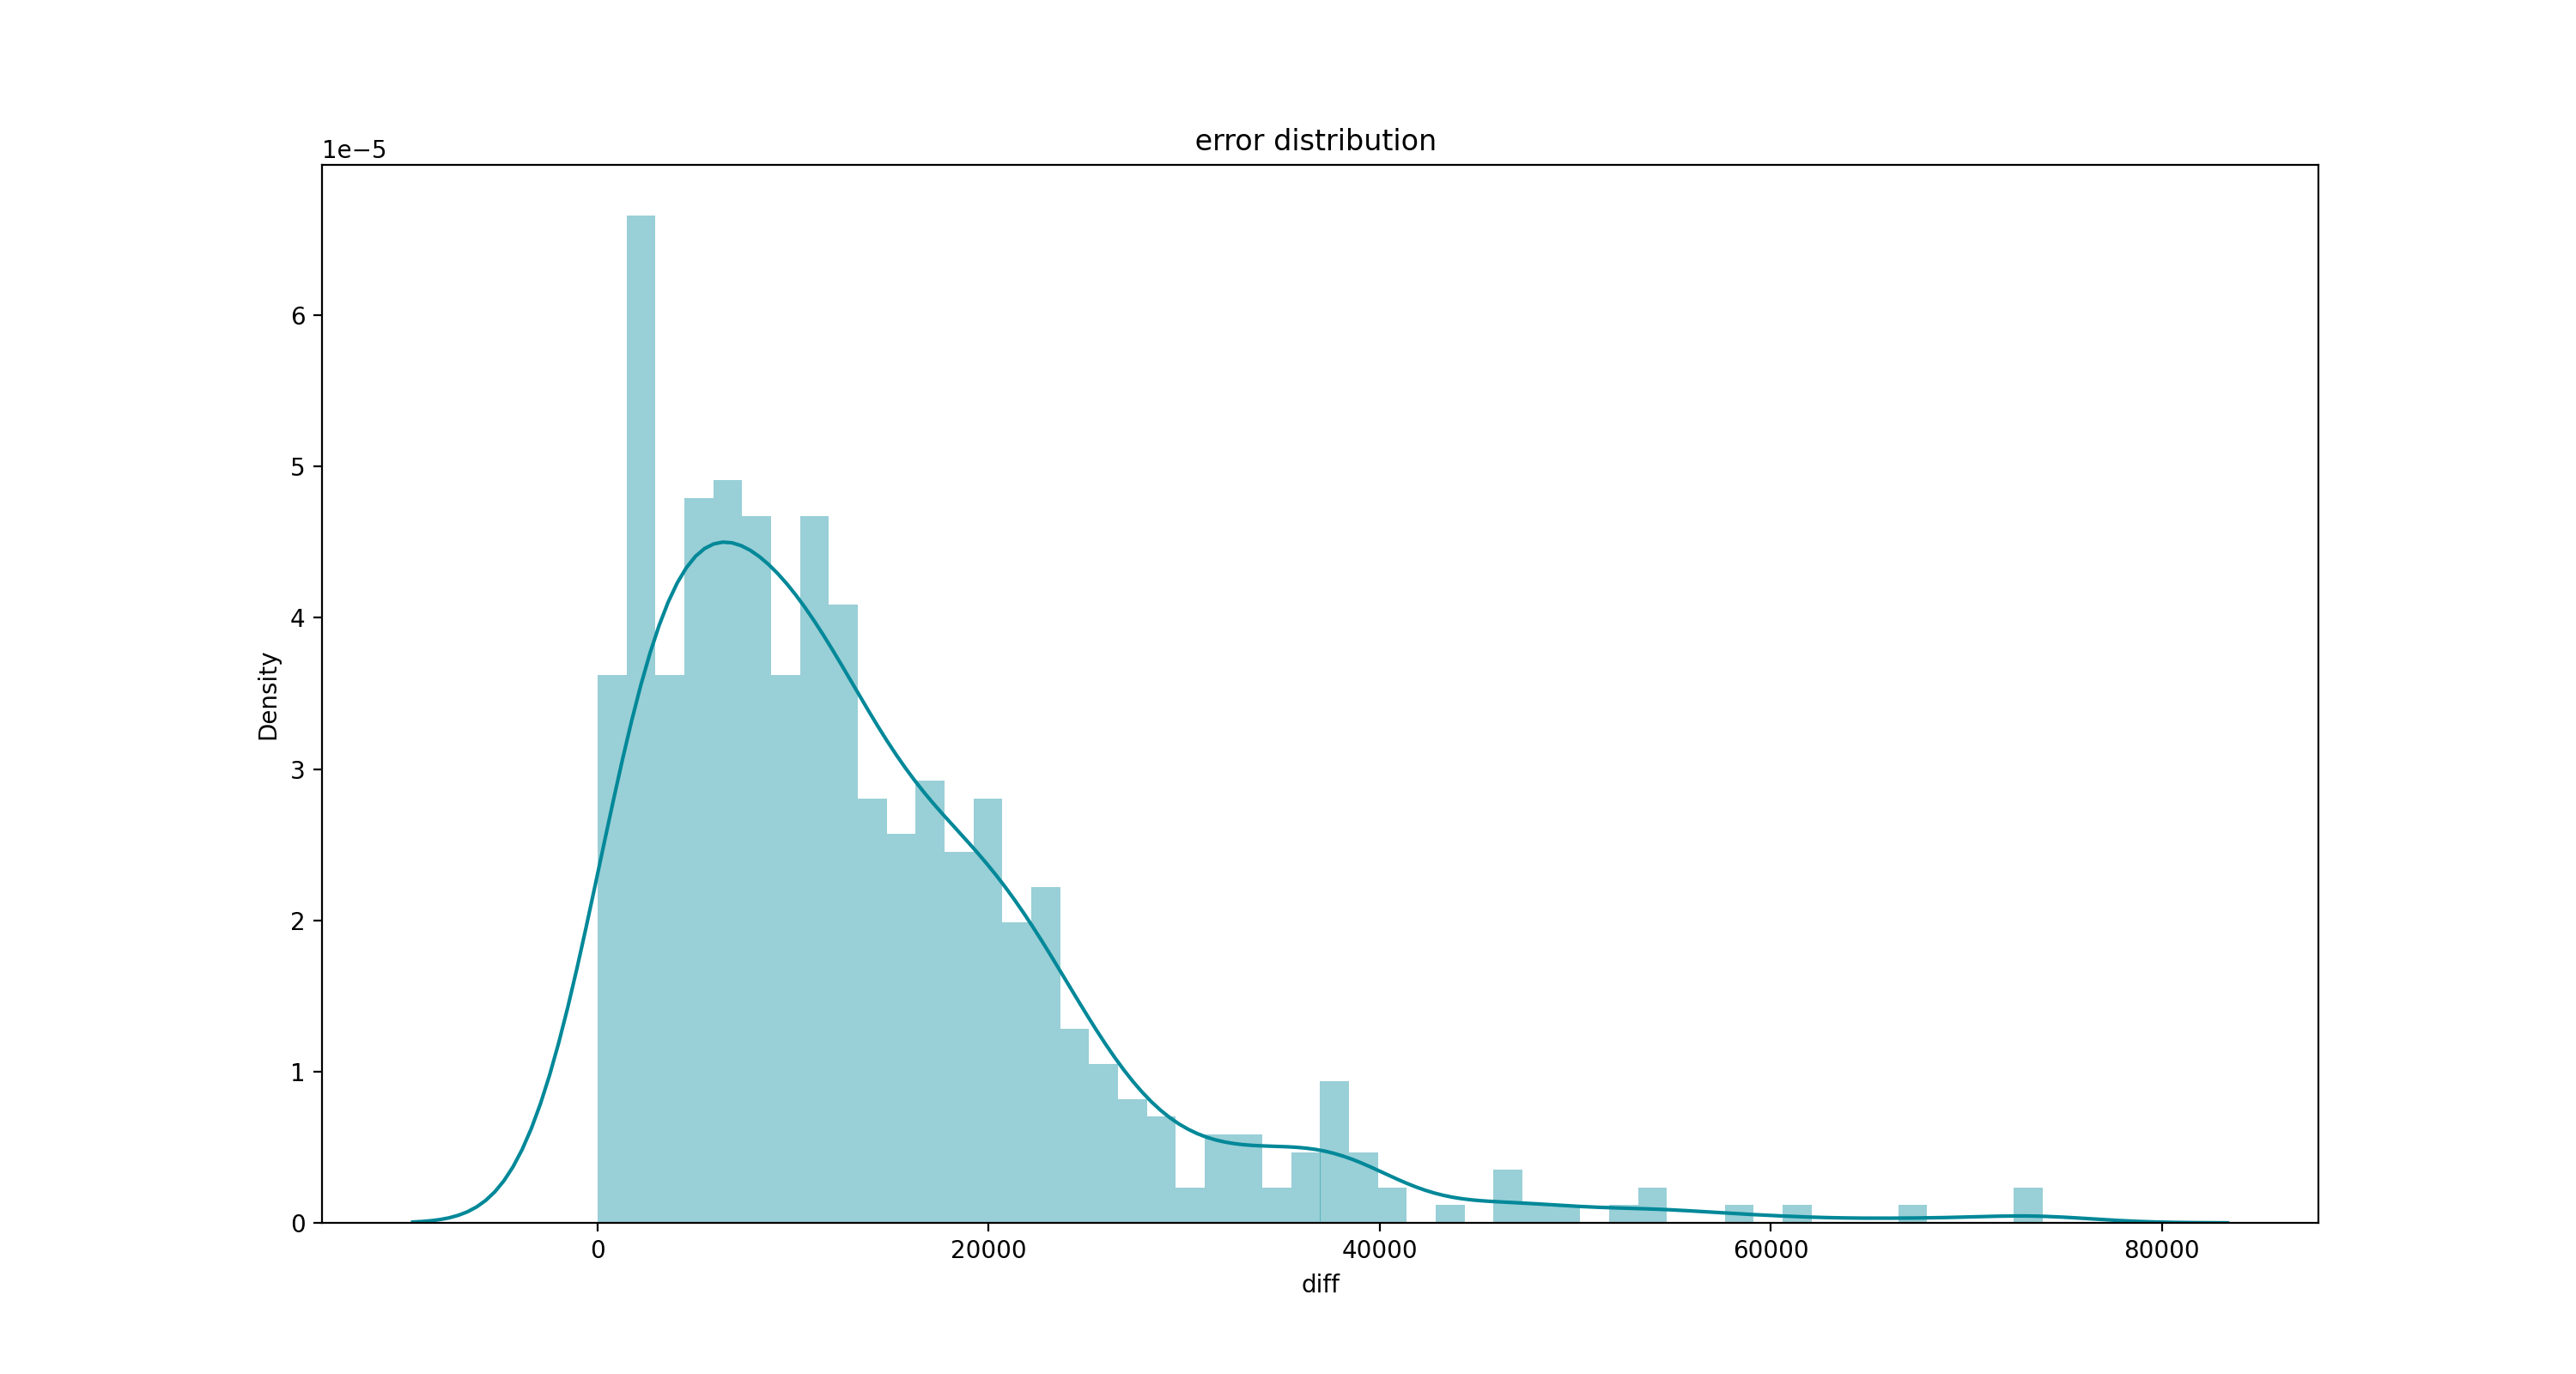

The file beside this chart, header and first rows:
, date, y_pred, y, diff
0, 2017-11-29, 134859, 157334, 22475
1, 2017-11-30, 133880, 145273, 11394
2, 2017-12-01, 137795, 134871, 2924
3, 2017-12-02, 133673, 126226, 7447
4, 2017-12-03, 115946, 126699, 10753
5, 2017-12-04, 112035, 123379, 11344
6, 2017-12-05, 110592, 113112, 2520
7, 2017-12-06, 104747, 107711, 2964
8, 2017-12-07, 98748, 100227, 1479
9, 2017-12-08, 94060, 91325, 2735
10, 2017-12-09, 86698, 88494, 1797
11, 2017-12-10, 78800, 99175, 20375
12, 2017-12-11, 75561, 97734, 22173
13, 2017-12-12, 71078, 87476, 16398
14, 2017-12-13, 73333, 88833, 15499
15, 2017-12-14, 74978, 77327, 2349
16, 2017-12-15, 76601, 71306, 5295
17, 2017-12-16, 76221, 65088, 11133
18, 2017-12-17, 71021, 72847, 1826
19, 2017-12-18, 69723, 77198, 7474
20, 2017-12-19, 73823, 79071, 5248
21, 2017-12-20, 72445, 72515, 70.12
22, 2017-12-21, 76364, 75713, 651.4
23, 2017-12-22, 78461, 75713, 2749
24, 2017-12-23, 75870, 79717, 3847
25, 2017-12-24, 73798, 86117, 12319
26, 2017-12-25, 76422, 90924, 14502
27, 2017-12-26, 91580, 96555, 4975
28, 2017-12-27, 87917, 100310, 12393
29, 2017-12-28, 99168, 104482, 5314
30, 2017-12-29, 102808, 104482, 1674
31, 2017-12-30, 108330, 108320, 10.32
32, 2017-12-31, 102967, 113010, 10043
33, 2018-01-01, 101923, 116391, 14468
34, 2018-01-02, 104829, 119775, 14945
35, 2018-01-03, 109584, 121441, 11857
36, 2018-01-04, 111264, 124235, 12970
37, 2018-01-05, 113588, 120888, 7299
38, 2018-01-06, 114602, 120740, 6138
39, 2018-01-07, 112784, 125365, 12581
40, 2018-01-08, 113228, 126485, 13257
41, 2018-01-09, 110793, 119206, 8413
42, 2018-01-10, 109182, 118529, 9347
43, 2018-01-11, 101994, 114583, 12589
44, 2018-01-12, 95774, 105908, 10134
45, 2018-01-13, 94780, 107341, 12561
46, 2018-01-14, 96047, 109986, 13940
47, 2018-01-15, 93883, 113884, 20001
48, 2018-01-16, 93146, 109471, 16325
49, 2018-01-17, 91539, 107198, 15659
50, 2018-01-18, 93687, 109746, 16059
51, 2018-01-19, 99931, 105892, 5961
52, 2018-01-20, 95265, 104040, 8775
53, 2018-01-21, 95265, 107772, 12506
54, 2018-01-22, 94101, 107739, 13638
55, 2018-01-23, 96488, 106207, 9719
56, 2018-01-24, 98832, 106283, 7450
57, 2018-01-25, 99848, 105104, 5257
58, 2018-01-26, 103865, 101349, 2515
59, 2018-01-27, 105342, 101098, 4244
... 519 more rows
